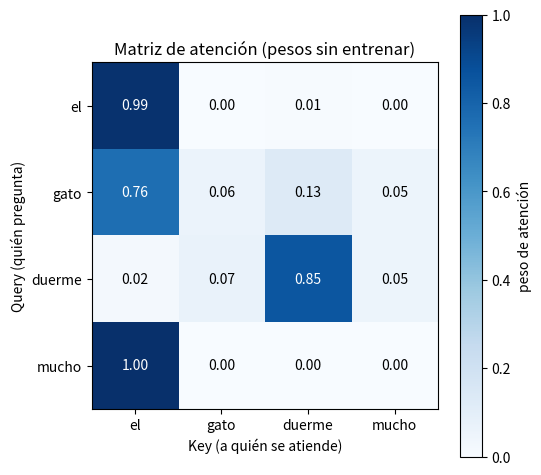

Python code for this plot:
"""
01_self_attention_numpy.py — SELF-ATTENTION DESDE CERO, SOLO NUMPY

Objetivo: programar con las manos el cálculo exacto.
No usamos ningún framework de deep learning: solo NumPy, para que
cada paso (Q, K, V, el producto punto, el escalado, softmax) sea
trazable línea por línea — el mismo espíritu que 01_perceptron/
en la Sesión 1.

AVISO IMPORTANTE (leer antes de correr el código):
Los "embeddings" y los pesos W_Q, W_K, W_V de este archivo son
ALEATORIOS, no vienen de ningún entrenamiento. Eso significa que
la matriz de atención que va a salir NO va a mostrar un patrón
lingüístico real (no va a "saber" que gato es el sujeto de bajó).
El objetivo de este archivo es entender el CÁLCULO, no interpretar
el resultado como si tuviera sentido semántico. Para ver atención
de un modelo YA entrenado, con patrones reales, ver el archivo
02_atencion_modelo_real.py.
"""

import numpy as np
import matplotlib.pyplot as plt

np.random.seed(0)

# ---------------------------------------------------------------------
# 1) LA ORACIÓN Y SUS EMBEDDINGS (inventados, solo para el cálculo)
# ---------------------------------------------------------------------
# En un modelo real, cada palabra se convierte en un vector (embedding)
# aprendido durante el entrenamiento. Acá generamos vectores aleatorios
# de dimensión chica (d_model=8) solo para tener algo con qué calcular.
tokens = ["el", "gato", "duerme", "mucho"]
n_tokens = len(tokens)
d_model = 8   # dimensión de cada embedding (chica, para que sea legible)
d_k = 4       # dimensión de Q, K, V (en modelos reales, d_model se
              # divide entre varias "cabezas" de atención — ver el
              # comentario de multi-head más abajo)

# Cada fila de X es el embedding de un token: X.shape = (4, 8)
X = np.random.randn(n_tokens, d_model)

# ---------------------------------------------------------------------
# 2) LAS MATRICES DE PESOS: Q, K, V
# ---------------------------------------------------------------------
# La idea central de la atención es que cada palabra genera TRES
# versiones distintas de sí misma, mediante tres matrices de pesos
# que SÍ se aprenden durante el entrenamiento (acá las dejamos
# aleatorias, sin entrenar):
#
#   Query (Q):  "qué estoy buscando yo" — la pregunta que hace cada
#               palabra sobre el resto de la oración
#   Key (K):    "qué ofrezco yo" — cómo se presenta cada palabra
#               para que otras la puedan encontrar relevante
#   Value (V):  "qué informacion doy yo" — el contenido real que se
#               mezcla si termino siendo relevante
#
# Estas tres matrices convierten cada embedding (dimensión d_model)
# en un vector más chico (dimensión d_k).
W_Q = np.random.randn(d_model, d_k) * 0.5
W_K = np.random.randn(d_model, d_k) * 0.5
W_V = np.random.randn(d_model, d_k) * 0.5

Q = X @ W_Q   # (4, 4) — una "pregunta" por token
K = X @ W_K   # (4, 4) — una "llave" por token
V = X @ W_V   # (4, 4) — un "contenido" por token

print("Embeddings de entrada (X):")
print(np.round(X, 2))
print(f"\nQ, K, V tienen forma: {Q.shape} (una fila por token)")


# ---------------------------------------------------------------------
# 3) EL PRODUCTO PUNTO: ¿QUÉ TAN "COMPATIBLE" ES CADA PAR DE PALABRAS?
# ---------------------------------------------------------------------
# Para saber cuánto debe "atender" el token i al token j, calculamos
# el producto punto entre la Query del token i y la Key del token j.
# Un producto punto alto significa que esos dos vectores "apuntan en
# una dirección parecida" — es una medida de similitud/compatibilidad.
#
# Hacemos esto para TODOS los pares a la vez con una multiplicación
# de matrices: Q @ K.T
scores_crudos = Q @ K.T   # forma (4, 4): scores_crudos[i, j] = compatibilidad
                            # entre el token i (como query) y el token j (como key)

print("\nScores crudos (Q @ K.T), antes de escalar:")
print(np.round(scores_crudos, 2))

# ---------------------------------------------------------------------
# 4) ESCALADO: DIVIDIR POR raíz(d_k)
# ---------------------------------------------------------------------
# Sin este paso, cuando d_k es grande, los productos punto tienden a
# tener valores muy grandes, lo que empuja al softmax del siguiente
# paso a producir distribuciones casi "todo o nada" (gradientes muy
# chicos, difícil de entrenar). Dividir por raíz(d_k) mantiene los
# valores en un rango más manejable. Por esto la técnica se llama
# "scaled dot-product attention".
scores_escalados = scores_crudos / np.sqrt(d_k)

print(f"\nScores escalados (÷ raíz({d_k})={np.sqrt(d_k):.2f}):")
print(np.round(scores_escalados, 2))


# ---------------------------------------------------------------------
# 5) SOFTMAX: CONVERTIR LOS SCORES EN PESOS DE ATENCIÓN (SUMAN 1)
# ---------------------------------------------------------------------
def softmax(x):
    """
    Convierte una fila de números cualquiera en una distribución de
    probabilidad: todos positivos, y la fila suma exactamente 1.
    Restamos el máximo antes de exponenciar solo por estabilidad
    numérica (no cambia el resultado matemático).
    """
    x_estable = x - np.max(x, axis=-1, keepdims=True)
    exp_x = np.exp(x_estable)
    return exp_x / np.sum(exp_x, axis=-1, keepdims=True)


pesos_atencion = softmax(scores_escalados)   # forma (4, 4)

print("\nMATRIZ DE ATENCIÓN (cada fila suma 1):")
print("      " + "  ".join(f"{t:>8}" for t in tokens))
for i, fila in enumerate(pesos_atencion):
    valores = "  ".join(f"{v:8.3f}" for v in fila)
    print(f"{tokens[i]:>6}{valores}")

print(
    "\nCada fila responde: 'cuando este token pregunta (Query), "
    "¿qué porcentaje de atención le da a cada palabra de la oración "
    "(incluida a sí mismo)?' — recuerden que con pesos aleatorios "
    "esto NO tiene un patrón lingüístico real todavía."
)


# ---------------------------------------------------------------------
# 6) LA SALIDA: MEZCLAR LOS VALUES SEGÚN LOS PESOS DE ATENCIÓN
# ---------------------------------------------------------------------
# El resultado final de la capa de atención, para cada token, es un
# promedio ponderado de los VALUES de toda la oración, usando los
# pesos de atención que acabamos de calcular.
salida = pesos_atencion @ V   # forma (4, 4)

print("\nSalida de la capa de atención (una fila por token, mezcla de V):")
print(np.round(salida, 2))


# ---------------------------------------------------------------------
# 7) VISUALIZACIÓN
# ---------------------------------------------------------------------
fig, ax = plt.subplots(figsize=(5.5, 5))
im = ax.imshow(pesos_atencion, cmap="Blues", vmin=0, vmax=1)

ax.set_xticks(range(n_tokens))
ax.set_yticks(range(n_tokens))
ax.set_xticklabels(tokens)
ax.set_yticklabels(tokens)
ax.set_xlabel("Key (a quién se atiende)")
ax.set_ylabel("Query (quién pregunta)")
ax.set_title("Matriz de atención (pesos sin entrenar)")

for i in range(n_tokens):
    for j in range(n_tokens):
        ax.text(j, i, f"{pesos_atencion[i, j]:.2f}", ha="center", va="center",
                 color="white" if pesos_atencion[i, j] > 0.5 else "black", fontsize=10)

plt.colorbar(im, ax=ax, label="peso de atención")
plt.tight_layout()
plt.savefig("atencion_numpy.png", dpi=120, bbox_inches="tight")
print("\nGráfico guardado como atencion_numpy.png")
plt.show()
